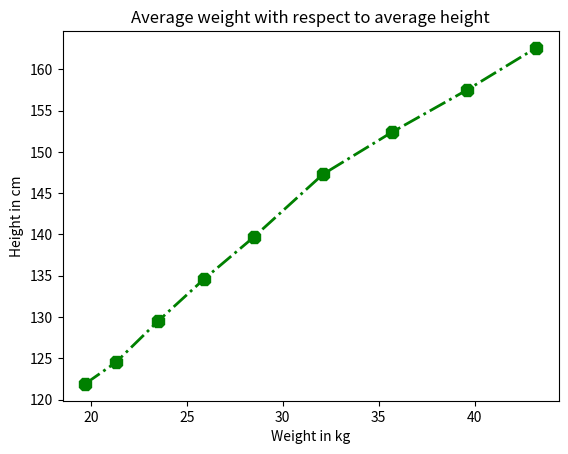

Here is the Python script that generated this plot:
import matplotlib.pyplot as plt
import pandas as pd

height=[121.9,124.5,129.5,134.6,139.7,147.3,152.4,157.5,162.6]
weight=[19.7,21.3,23.5,25.9,28.5,32.1,35.7,39.6,43.2]

df=pd.DataFrame({"height":height,"weight":weight})

#Set xlabel for the plot
plt.xlabel('Weight in kg')
#Set ylabel for the plot
plt.ylabel('Height in cm')
#Set chart title:
plt.title('Average weight with respect to average height')

#plot using marker '-*' and line colour as green
plt.plot(df.weight,df.height,marker='8',markersize=10,color='green',linewidth=2, linestyle='dashdot')
plt.show()